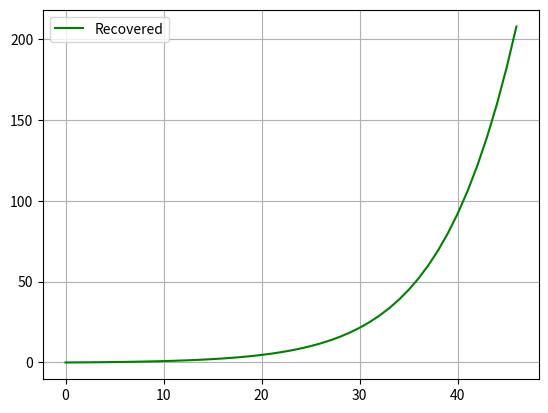

Reproduce this figure in Python.
# import numpy as np
import matplotlib.pyplot as plt

time = 47

beta = 0.2013  # infection rate
gamma = 0.04  # recovery rate

S = [0 for _ in range(time)]
I = [0 for _ in range(time)]
R = [0 for _ in range(time)]
#C = [0 for _ in range(time)]
T = [int(n) for n in range(time)]
S[0] = 3710
I[0] = 1
N = S[0] + I[0]
t = int(0)
while t+1 < time:
    S[t+1] = S[t] - beta*I[t]*S[t]/N
    I[t+1] = I[t] + beta*I[t]*S[t]/N - gamma*I[t]
    R[t+1] = R[t] + gamma*I[t]
    #C[t+1]=I[t+1]+R[t+1]
    t += 1


plt.grid(True)
#plt.plot(T, I, color='red', label="Infected")
#plt.plot(T, S, color='blue', label="Suspected")
plt.plot(T, R, color='green', label="Recovered")
#plt.plot(T, C, color='black', label="Total Cases")
print("Jumlah Kasus:",I[t]+R[t])
print("Jumlah Sembuh:",R[t])
print("Jumlah Terinfeksi:",I[t])
plt.legend()
plt.show()
